14-way image classification set "dataset" from GitHub (Matt-Naganidhi/PlantClassification); label vocabulary: aphid, fungus, leaf blight 1, leaf blight 2, leaf bacterial blight 1, leaf bacterial blight 2, leaf spot 1, leaf spot 2, leaf spot 3, leaf yellowing, mosaic virus, ragged stunt, virus, worm.

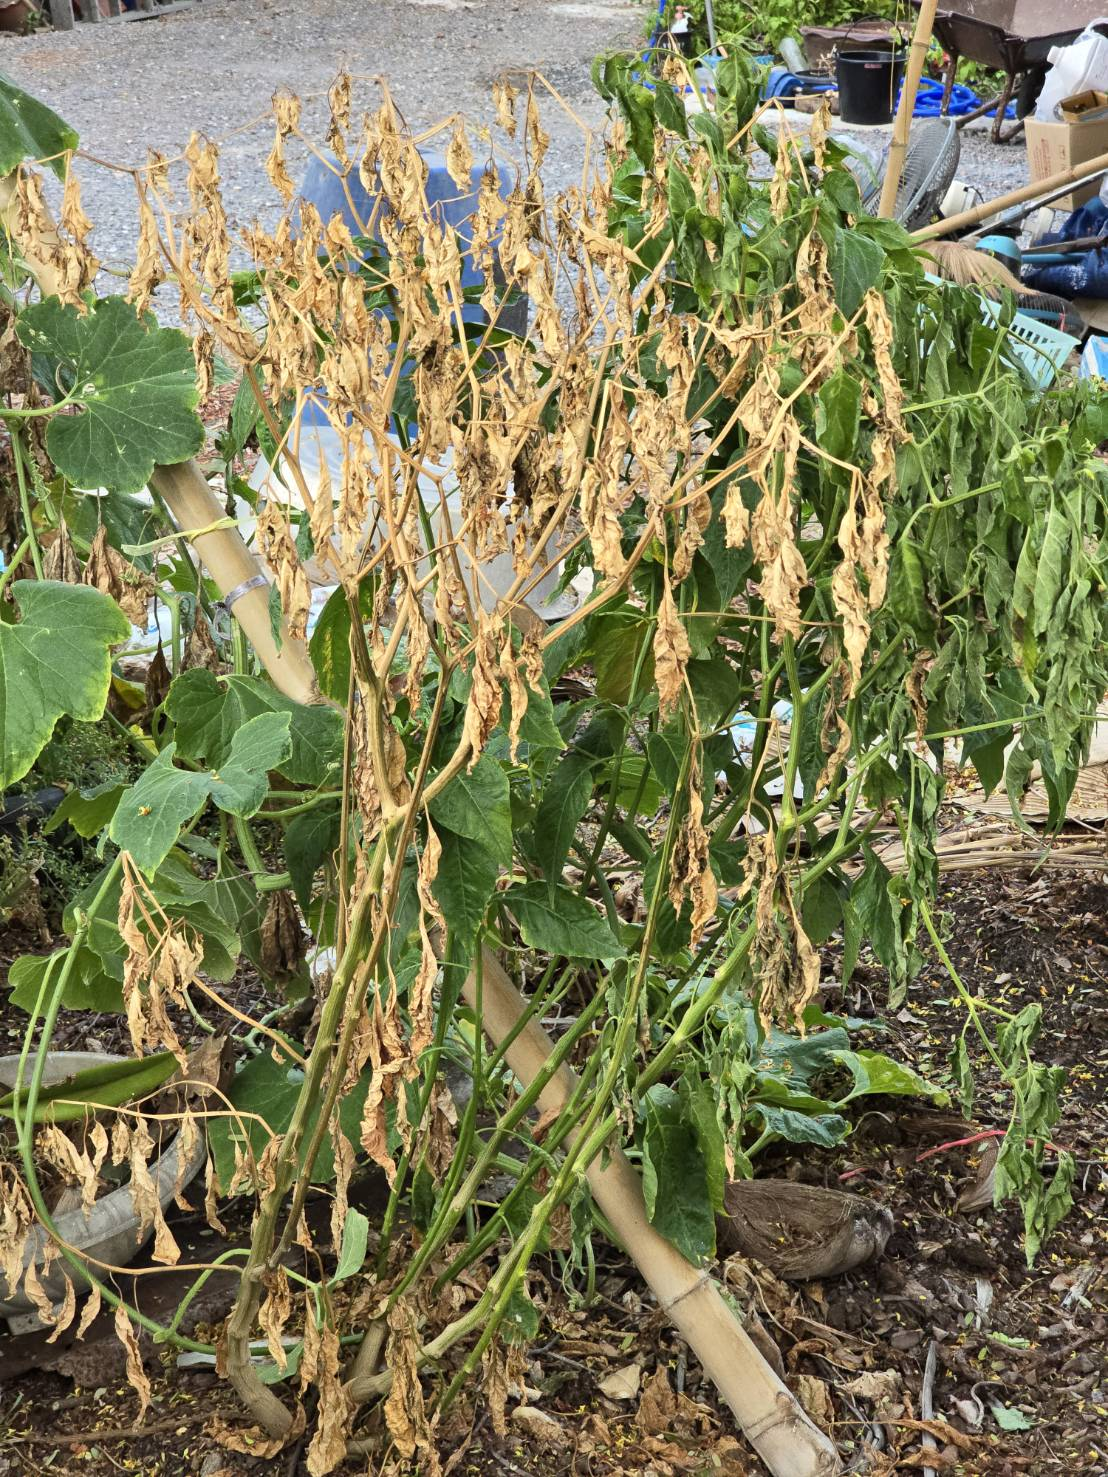
Label: aphid

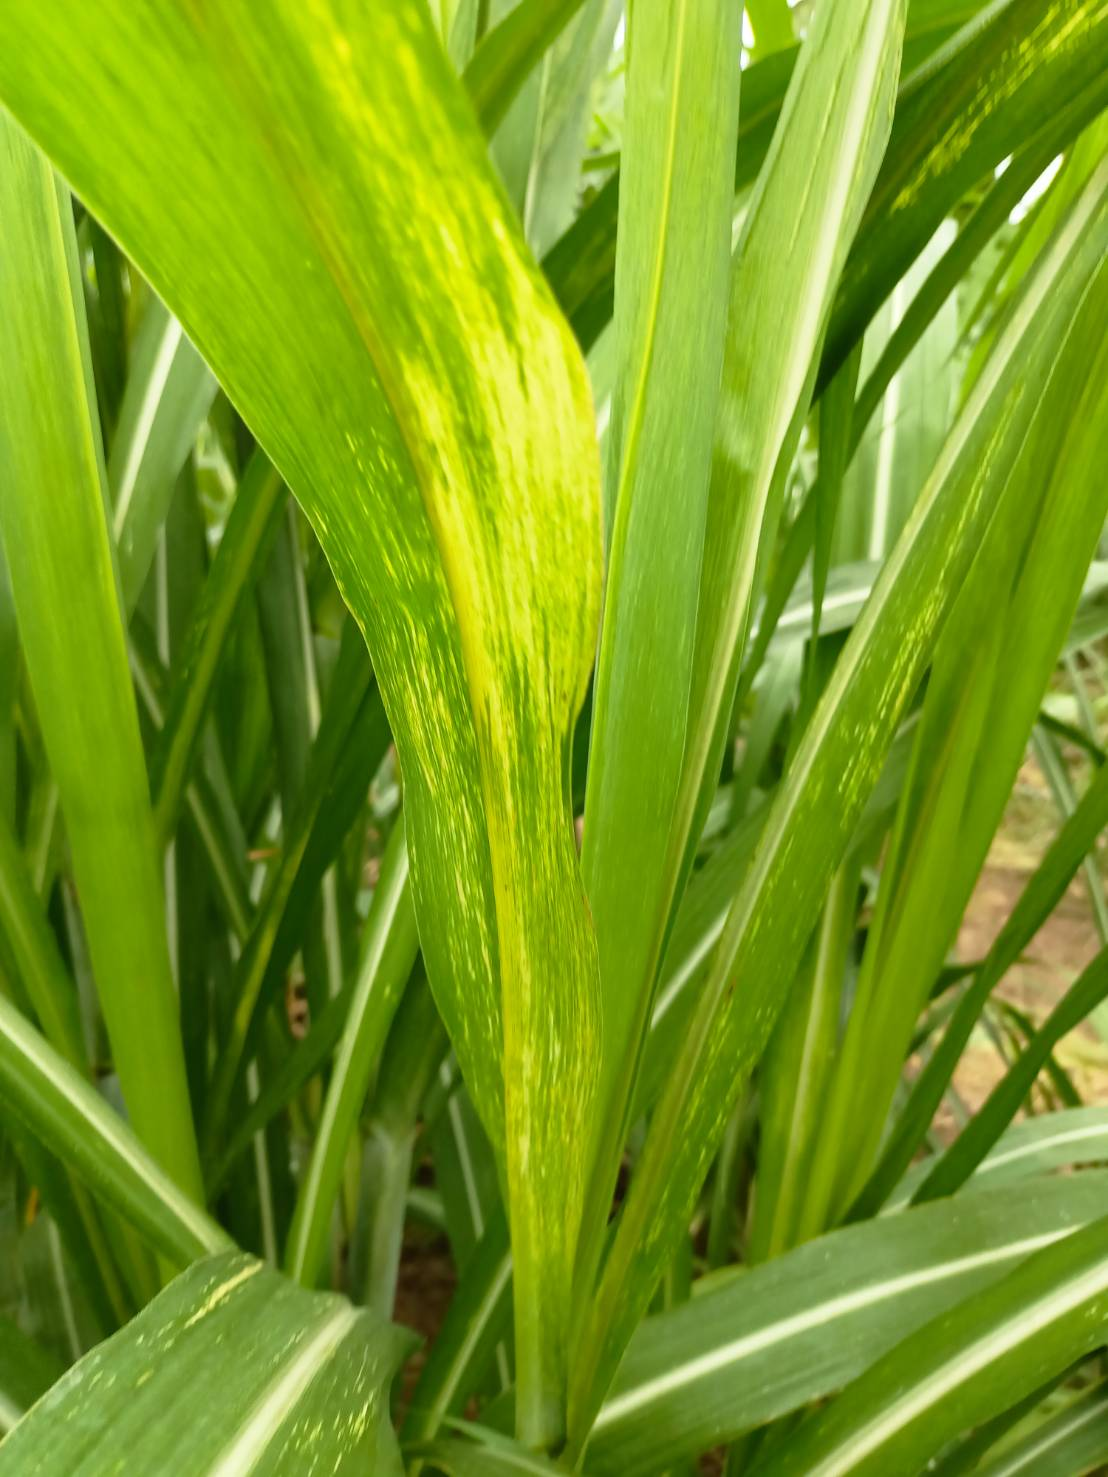
Label: leaf spot 2

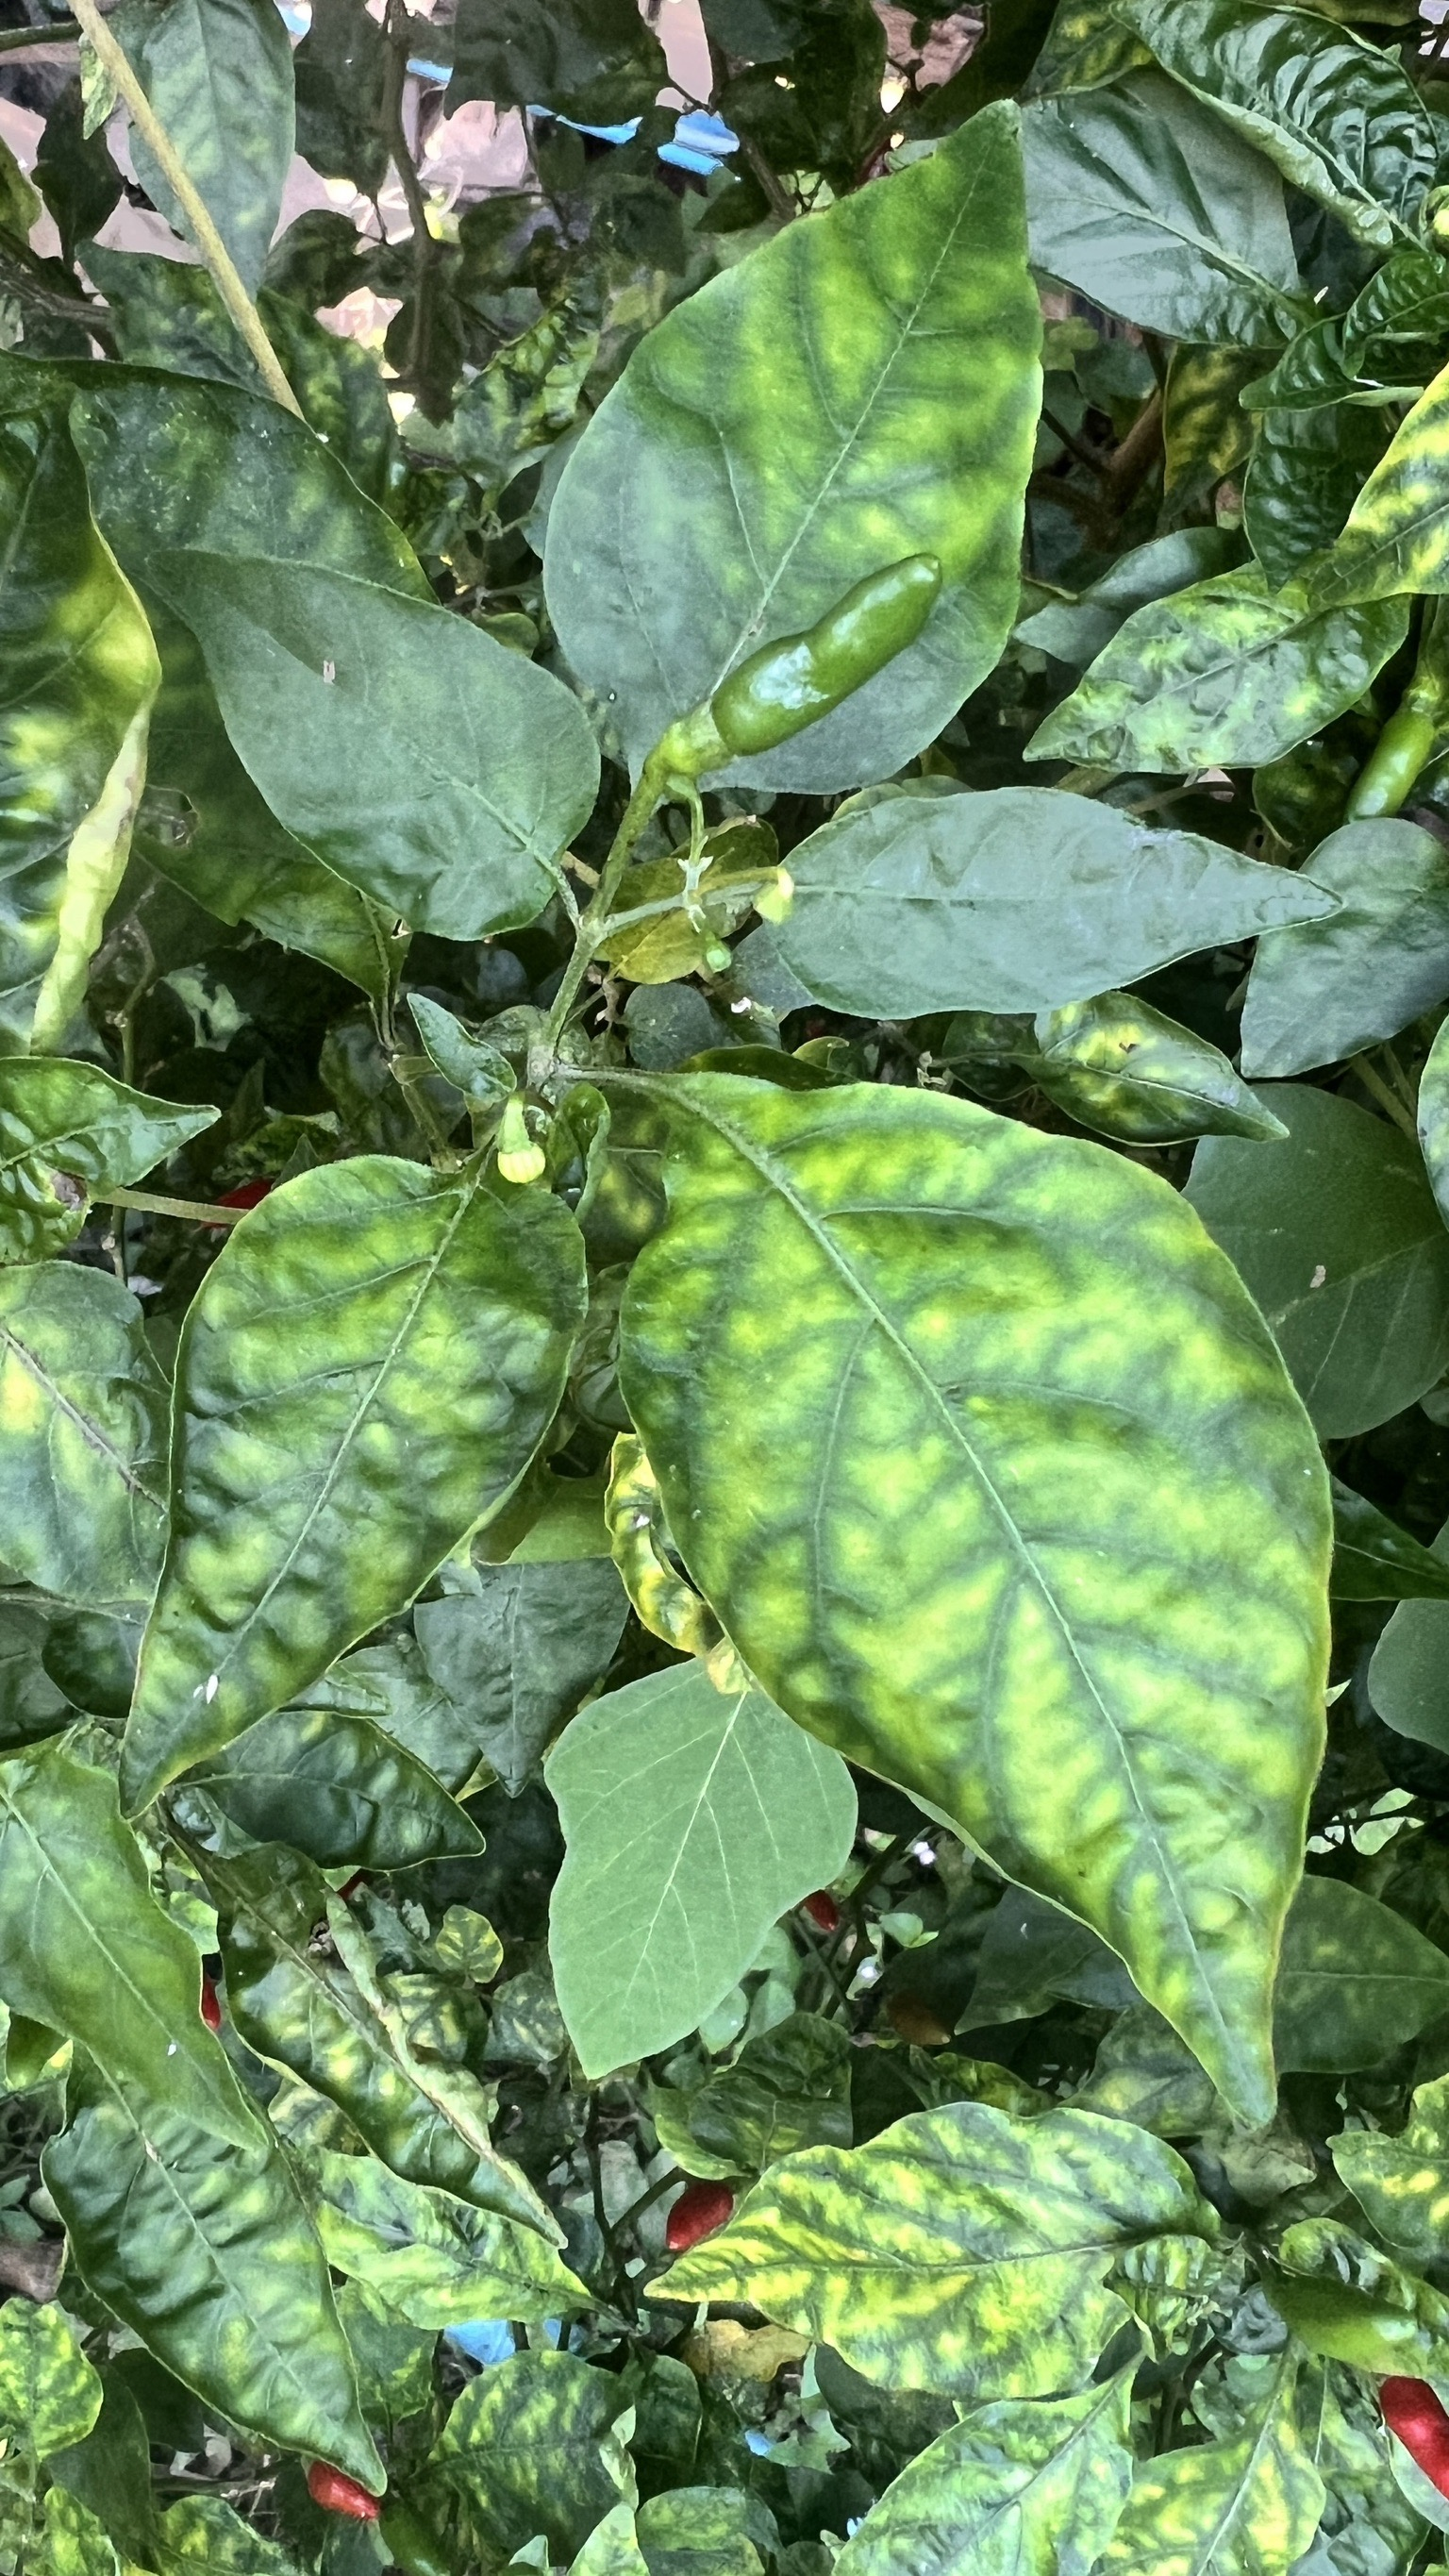
Label: ragged stunt

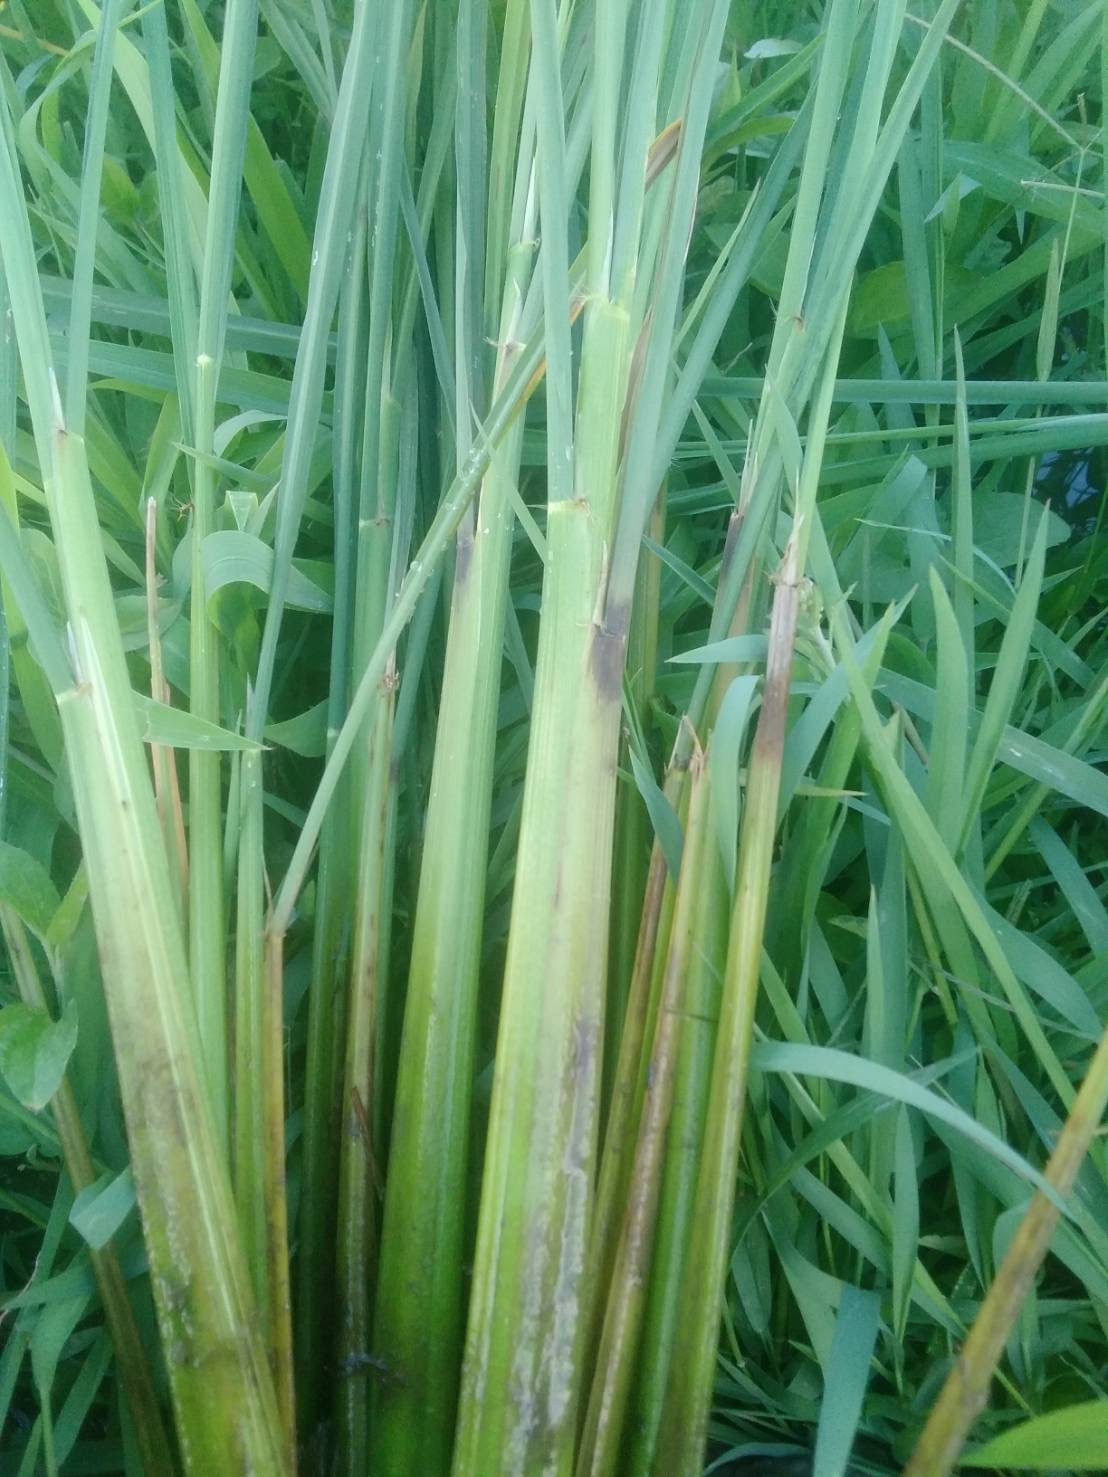
Label: leaf blight 2

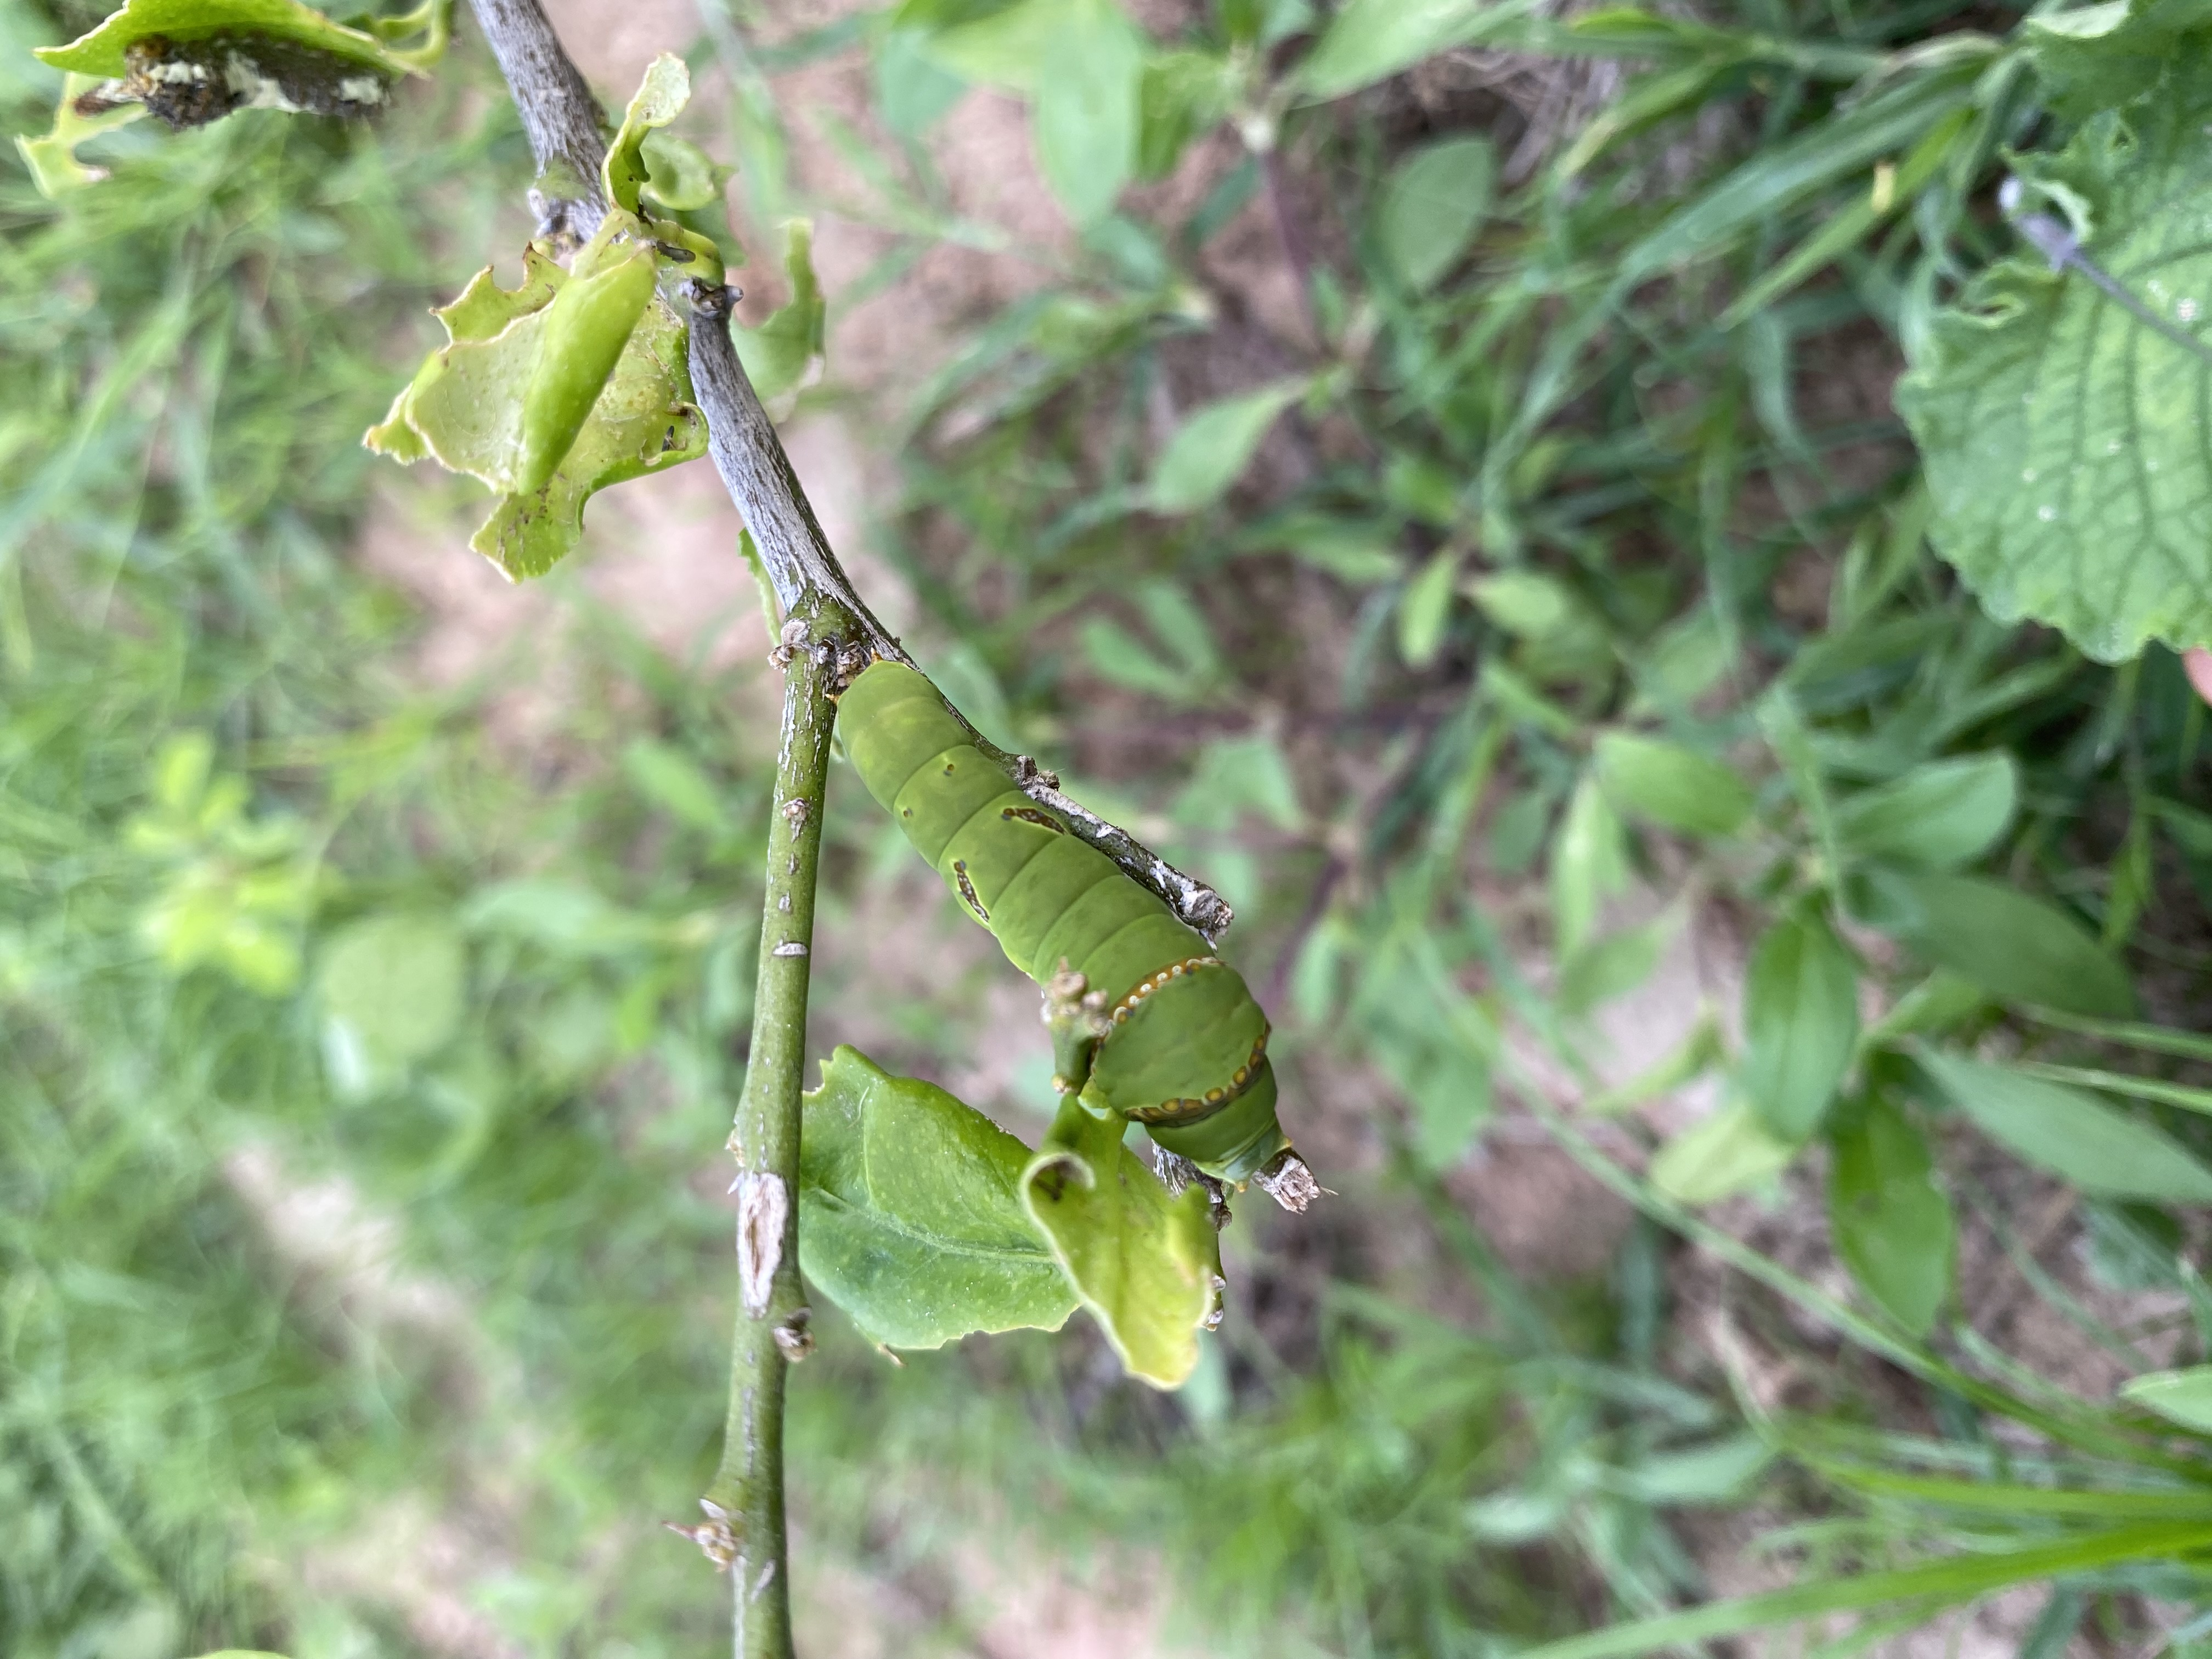
Label: worm

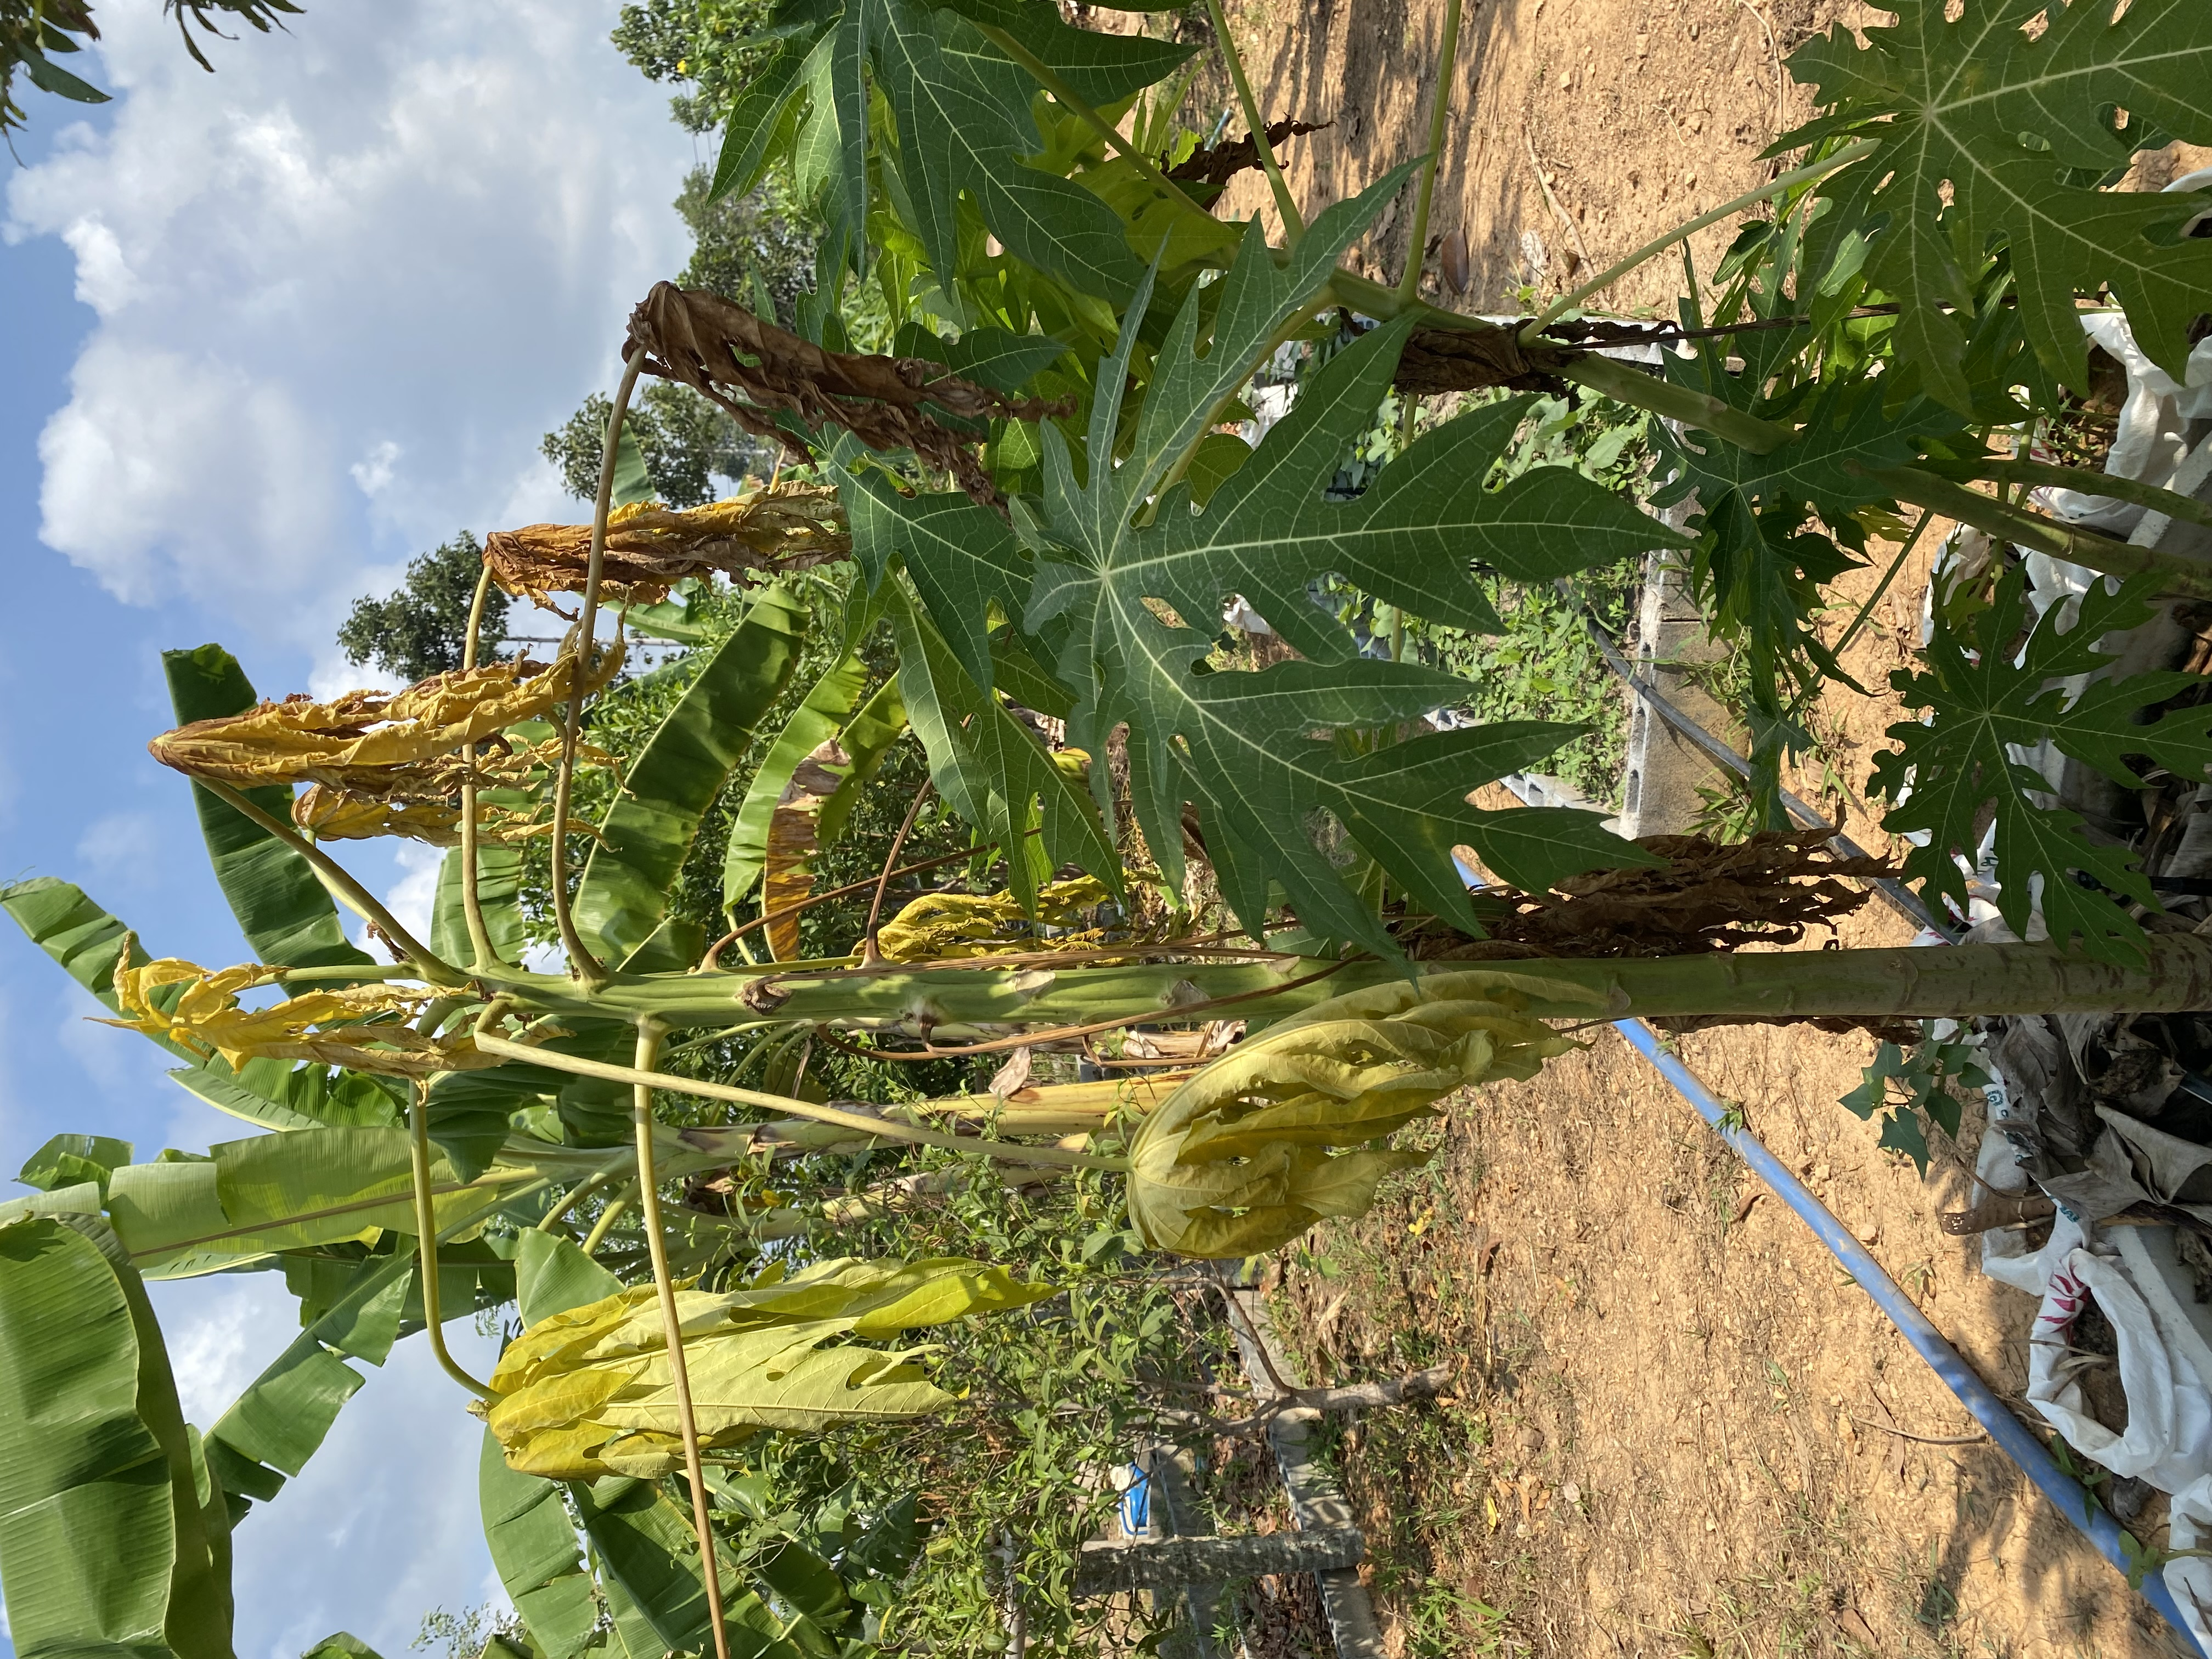
Label: leaf yellowing
